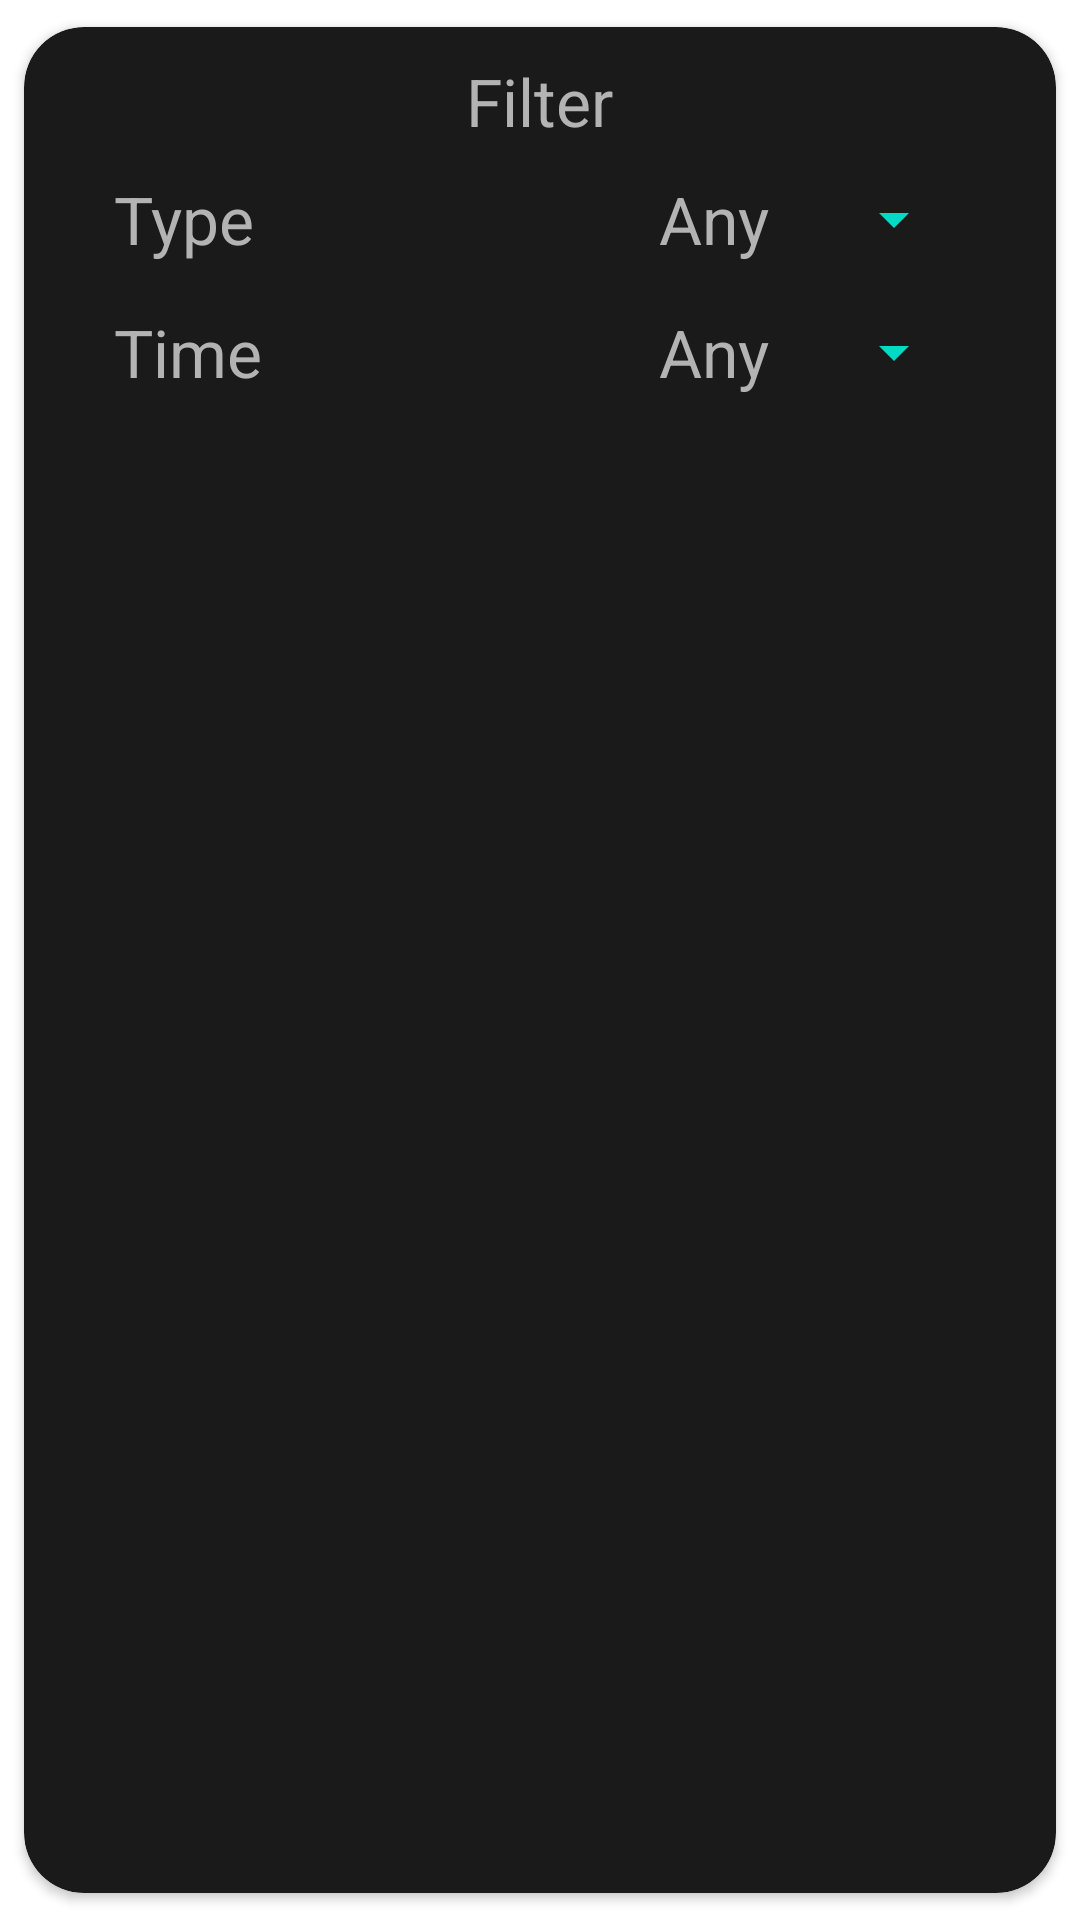

Write the Android layout XML for this screen, with the resource values it uses.
<!-- AndroidManifest.xml: application theme Theme.Recipe_Manager -->
<!-- res/layout/recipes_popup_filter.xml -->
<?xml version="1.0" encoding="utf-8"?>
<layout
    xmlns:android="http://schemas.android.com/apk/res/android"
    xmlns:app="http://schemas.android.com/apk/res-auto"
    >
    <data>
        <variable
            name="viewModel"
            type="com.example.recipe_manager.recyclerView.RecipeViewModel" />

        <variable
            name="popup"
            type="com.example.recipe_manager.popup.RecipeFilter" />
    </data>
    <androidx.cardview.widget.CardView
        android:layout_width="wrap_content"
        android:layout_height="wrap_content"
        app:cardCornerRadius="20dp"
        android:backgroundTint="@color/background_dark"
        app:cardUseCompatPadding="true"
        >

        <RelativeLayout
            android:layout_width="match_parent"
            android:layout_height="wrap_content"
            android:padding="10dp">

            <TextView
                android:id="@+id/FilterText"
                android:layout_width="wrap_content"
                android:layout_height="wrap_content"
                android:layout_alignParentTop="true"
                android:layout_centerHorizontal="true"
                android:theme="@style/Text"
                android:text="@string/Filter"
                />

            <RelativeLayout
                android:layout_width="match_parent"
                android:layout_height="wrap_content"
                android:layout_below="@id/FilterText"
                android:layout_marginTop="5sp"
                android:gravity="center_vertical"
                android:id="@+id/first_row"
                android:layout_marginVertical="10sp"
                >

                <TextView
                    android:id="@+id/TasteText"
                    android:layout_width="wrap_content"
                    android:layout_height="wrap_content"
                    android:layout_alignParentStart="true"
                    android:theme="@style/Text"
                    android:text="@string/Type"
                    android:layout_marginStart="20sp"
                    />

                <Spinner
                    android:layout_width="120dp"
                    android:layout_height="wrap_content"
                    android:id="@+id/spinner_taste"
                    android:theme="@style/Dropdown"
                    android:layout_marginEnd="20sp"
                    android:layout_alignParentEnd="true"
                    android:entries="@array/types_filter"
                    />
            </RelativeLayout>
            <RelativeLayout
                android:layout_width="match_parent"
                android:layout_height="wrap_content"
                android:layout_below="@id/first_row"
                android:layout_marginTop="5sp"
                android:gravity="center_vertical"
                android:id="@+id/second_row"
                android:layout_marginBottom="10sp"
                >
                <TextView
                    android:id="@+id/TypeText"
                    android:layout_width="wrap_content"
                    android:layout_height="wrap_content"
                    android:layout_alignParentStart="true"
                    android:theme="@style/Text"
                    android:text="@string/Time"
                    android:layout_marginStart="20sp"
                    />

                <Spinner
                    android:id="@+id/spinner_type"
                    android:layout_width="120dp"
                    android:layout_height="wrap_content"
                    android:layout_marginEnd="20sp"
                    android:theme="@style/Dropdown"
                    android:layout_alignParentEnd="true"
                    android:entries="@array/times_filter"
                    />
            </RelativeLayout>

        </RelativeLayout>
    </androidx.cardview.widget.CardView>
</layout>
<!-- resources referenced by this layout -->
<resources>
  <string-array name="times_filter">
          <item>Any</item>
          <item>15</item>
          <item>30</item>
          <item>45</item>
          <item>60</item>
          <item>&gt;60</item>
      </string-array>
  <string-array name="types_filter">
          <item>Any</item>
          <item>Dessert</item>
          <item>Lunch</item>
          <item>Course</item>
          <item>Salad</item>
          <item>Drink</item>
          <item>Snack</item>
      </string-array>
  <color name="background_dark">#1A1A1A</color>
  <string name="Filter">Filter</string>
  <string name="Time">Time</string>
  <string name="Type">Type</string>
  <style name="Dropdown">
          <item name="android:textColor">@color/text_dark</item>
          <item name="android:textColorSecondary">@color/colorAccent</item>
          <item name="android:textSize">22sp</item>
          <item name="android:gravity">center_horizontal</item>
          <item name="android:dropDownWidth">70sp</item>
          <item name="android:background">@color/background_dark</item>
      </style>
  <style name="Text">
  
          <item name="android:textColor">@color/text_dark</item>
          <item name="android:textColorHint">@color/text_dark</item>
          <item name="android:textColorPrimary">@color/text_dark</item>
          <item name="android:textColorSecondary">@color/colorAccent</item>
          <item name="android:textSize">22sp</item>
          <item name="android:background">@android:color/transparent</item>
      </style>
  <style name="Theme.Recipe_Manager" parent="Theme.MaterialComponents.DayNight.DarkActionBar">
          
          <item name="colorPrimary">@color/purple_500</item>
          <item name="colorPrimaryVariant">@color/purple_700</item>
          <item name="colorOnPrimary">@color/white</item>
          
          <item name="colorSecondary">@color/teal_200</item>
          <item name="colorSecondaryVariant">@color/teal_700</item>
          <item name="colorOnSecondary">@color/black</item>
          
          <item name="android:statusBarColor" tools:targetApi="l">?attr/colorPrimaryVariant</item>
          
      </style>
  <color name="text_dark">#B3B3B3</color>
  <color name="colorAccent">#03dac5</color>
  <color name="purple_500">#FF6200EE</color>
  <color name="purple_700">#FF3700B3</color>
  <color name="white">#FFFFFFFF</color>
  <color name="teal_200">#FF03DAC5</color>
  <color name="teal_700">#FF018786</color>
  <color name="black">#FF000000</color>
</resources>
